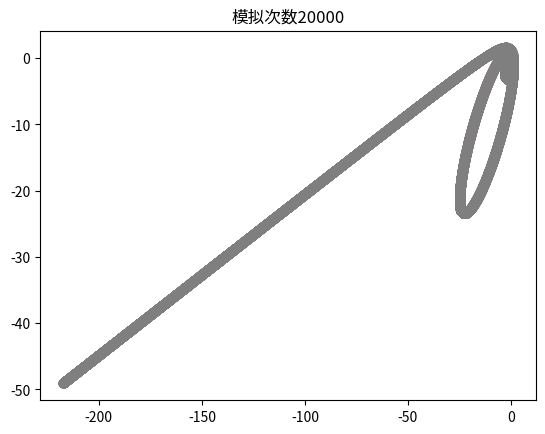

The matplotlib source for this figure:
# -*- coding:utf-8 -*-
# 行星运动方程模拟
import numpy as np
import matplotlib.pyplot as plt

def run(N):

    t = np.arange(0.0, N, 0.1)

    x = np.zeros(N*10)
    vx = np.zeros(N*10)
    ax = np.zeros(N*10)

    y = np.zeros(N*10)
    vy = np.zeros(N*10)
    ay = np.zeros(N*10)

    r = np.zeros(N*10)
    r3 = np.zeros(N*10)

    x[0] = 0.500
    vx[0] = -0.200
    ax[0] = -4.00
    y[0] = 0.000
    vy[0] = 1.630
    ay[0] = 0.000
    r[0] = 0.500
    r3[0] = 8.000

    delta = 0.05

    for i in range(1, N*10):
        vx[i] = vx[i-1] + ax[i-1]*delta
        vy[i] = vy[i-1] + ay[i-1]*delta
        x[i] = x[i-1] + vx[i-1]*delta
        y[i] = y[i-1] + vy[i-1]*delta
        r[i] = np.sqrt(x[i]**2 + y[i]**2)
        r3[i] = 1/r[i]**3
        ax[i] = -1*x[i]*r3[i]
        ay[i] = -1*y[i]*r3[i]

    plt.title("模拟次数%d" % int(N*10))
    plt.plot(x,y,'o')
    plt.show()

if __name__ == "__main__":
    run(10)
    run(20)
    run(50)
    run(100)
    run(200)
    run(500)
    run(1000)
    run(2000)